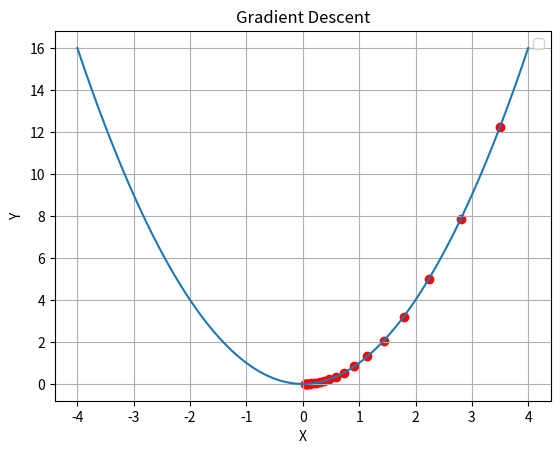

Source code (Python):
import numpy as np
import matplotlib.pyplot as plt


def square_fn(x):
    return x**2


def gradient(x):
    return 2*x



# this function performs gradient gradient_descent algorithm. it initializes x with x_init and x_values as a list to store visited points
def gradient_descent(square_fn, gradient, x_init, learning_rate, epsilon, max_iterations):
    x = x_init
    x_values = [x]

    # main loop for the algorithm. it iterates max times until the chage in x is less than epsilon
    for i in range(max_iterations):
        gradient_x = gradient(x)
        x_next = x - learning_rate * gradient_x

        if np.abs(x_next - x) < epsilon:
            break

        x = x_next
        x_values.append(x)

    return x, x_values


learning_rate = 0.1
x_init = 3.5
num_iterations = 20
epsilon = 1e-6

x_optimal, x_values = gradient_descent(
    square_fn, gradient, x_init, learning_rate, epsilon, max_iterations=num_iterations)

x_axis = np.linspace(-4, 4, 100)
y_axis = square_fn(x_axis)
plt.plot(x_axis, y_axis)
plt.xlabel('X')
plt.ylabel('Y')
plt.title('Gradient Descent')
plt.grid(True)


x_values_vals = np.array(x_values)
y_history_vals = square_fn(x_values_vals)
plt.scatter(x_values_vals, y_history_vals, c='red')
plt.legend()
plt.show()
